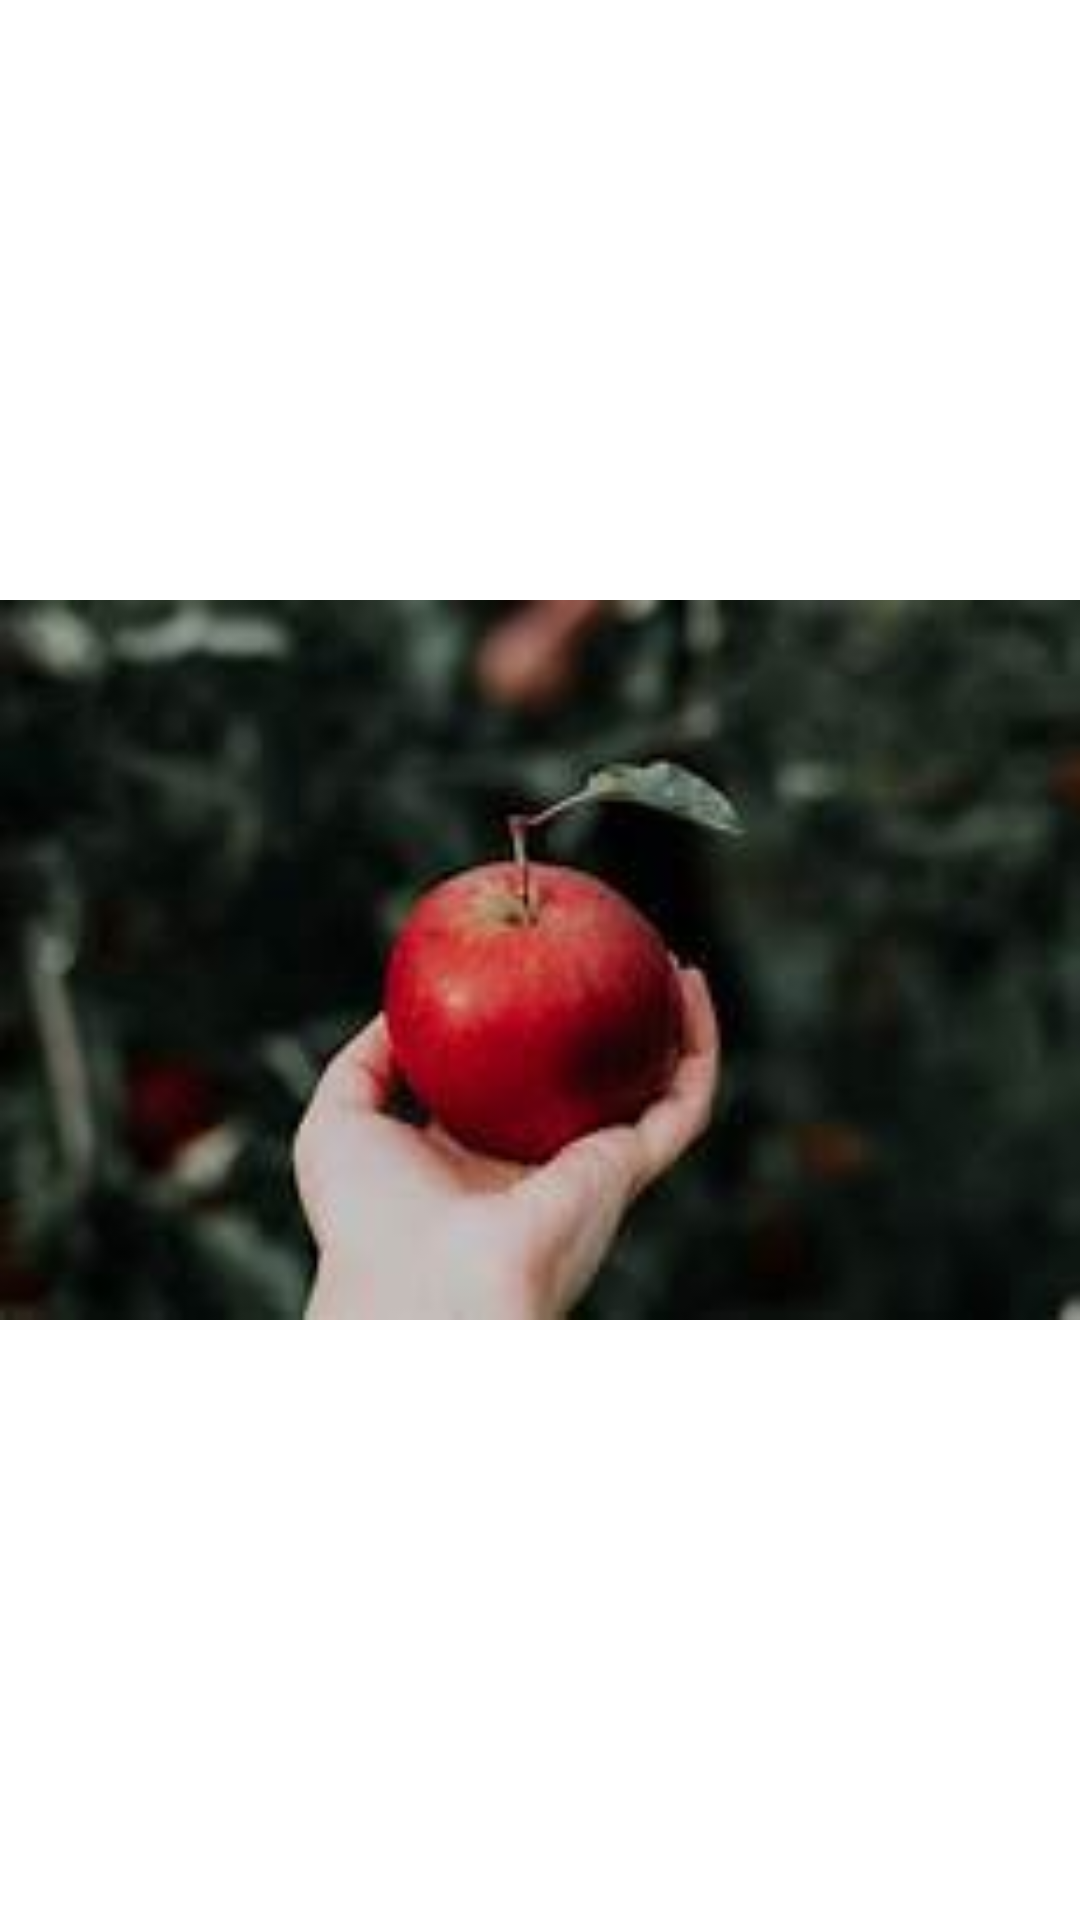

Write the Android layout XML for this screen, with the resource values it uses.
<!-- AndroidManifest.xml: application theme Theme.MyTablayout -->
<!-- res/layout/list_view.xml -->
<?xml version="1.0" encoding="utf-8"?>
<LinearLayout xmlns:android="http://schemas.android.com/apk/res/android"
    android:layout_width="match_parent"
    android:layout_height="match_parent">

    <androidx.appcompat.widget.AppCompatImageView
        android:id="@+id/img_list"
        android:layout_width="match_parent"
        android:layout_height="match_parent"
        android:src="@drawable/apple"/>

</LinearLayout>
<!-- resources referenced by this layout -->
<resources>
  <!-- drawable apple: jpg bitmap (drawable, 4443 bytes) -->
  <style name="Theme.MyTablayout" parent="Theme.MaterialComponents.DayNight.NoActionBar">
          
          <item name="colorPrimary">@color/purple_500</item>
          <item name="colorPrimaryVariant">@color/purple_700</item>
          <item name="colorOnPrimary">@color/white</item>
          
          <item name="colorSecondary">@color/teal_200</item>
          <item name="colorSecondaryVariant">@color/teal_700</item>
          <item name="colorOnSecondary">@color/black</item>
          
          <item name="android:statusBarColor" tools:targetApi="l">?attr/colorPrimaryVariant</item>
          
      </style>
  <!-- not gathered from this repository: default colours our renderer supplied (Android Studio template values) -->
  <color name="purple_500">#FF6200EE</color>
  <color name="purple_700">#FF3700B3</color>
  <color name="teal_200">#FF03DAC5</color>
  <color name="teal_700">#FF018786</color>
  <color name="black">#FF000000</color>
  <color name="white">#FFFFFFFF</color>
</resources>
